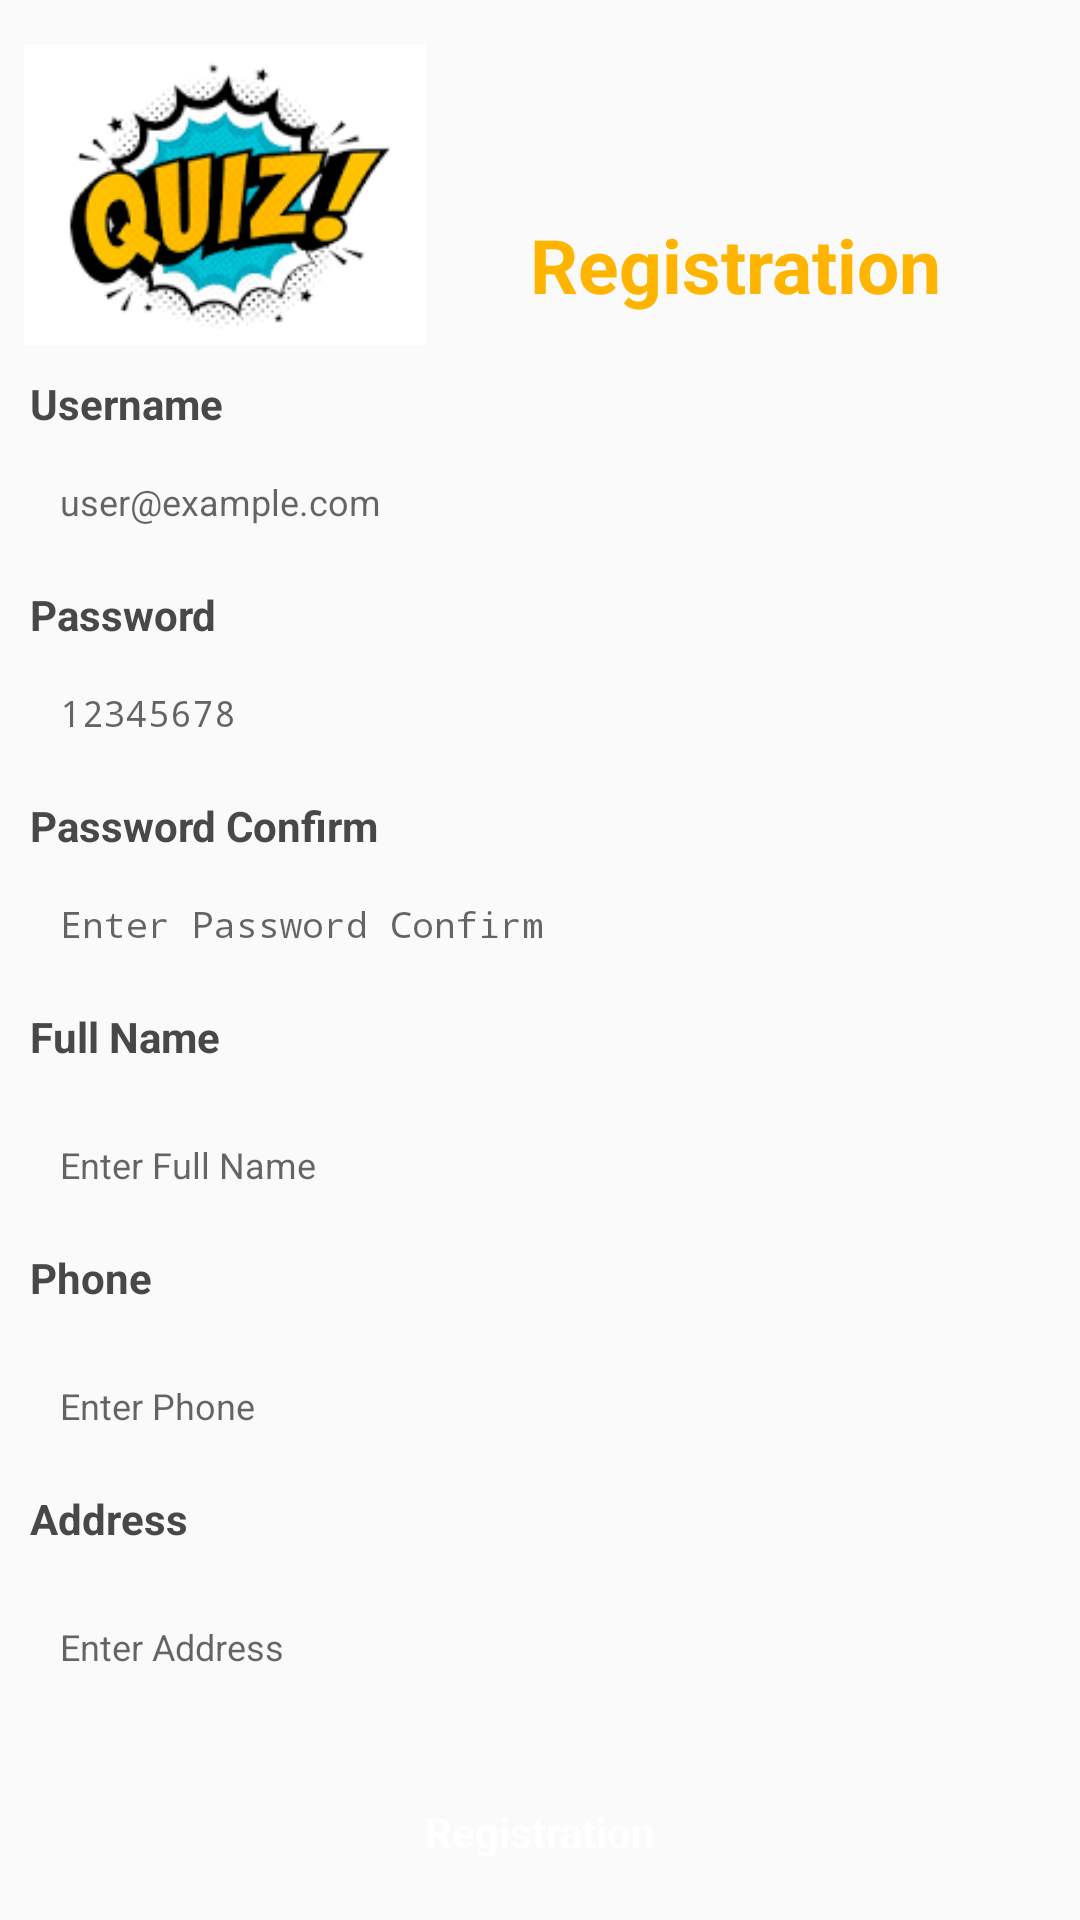

Layout XML and referenced resources for this Android screen:
<!-- AndroidManifest.xml: activity theme FullScreenTheme -->
<!-- res/layout/activity_registration.xml -->
<?xml version="1.0" encoding="utf-8"?>
<RelativeLayout xmlns:android="http://schemas.android.com/apk/res/android"
    android:layout_width="match_parent"
    android:layout_height="match_parent">

    <androidx.appcompat.widget.LinearLayoutCompat
        android:id="@+id/header"
        android:layout_width="match_parent"
        android:layout_height="wrap_content"
        android:orientation="horizontal">
        <ImageView
            android:id="@+id/logo"
            android:layout_width="150dp"
            android:layout_height="100dp"
            android:layout_marginTop="15dp"
            android:layout_centerHorizontal="true"
            android:src="@drawable/ic_logo" />

        <TextView
            android:id="@+id/title"
            android:layout_width="0dp"
            android:layout_weight="1"
            android:gravity="center"
            android:layout_marginEnd="20dp"
            android:layout_gravity="bottom"
            android:layout_height="wrap_content"
            android:layout_centerHorizontal="true"
            android:layout_marginTop="10dp"
            android:layout_below="@+id/logo"
            android:text="@string/str_registration"
            android:textColor="@color/colorSecondary"
            android:textSize="25sp"
            android:textStyle="bold" />
    </androidx.appcompat.widget.LinearLayoutCompat>

    <ScrollView
        android:layout_width="match_parent"
        android:layout_height="match_parent"
        android:layout_above="@+id/btn_registration"
        android:layout_below="@+id/header">

        <androidx.appcompat.widget.LinearLayoutCompat
            android:layout_width="match_parent"
            android:layout_height="wrap_content"
            android:orientation="vertical">

            <TextView
                android:layout_width="wrap_content"
                android:layout_height="wrap_content"
                android:layout_marginStart="10dp"
                android:layout_marginTop="10dp"
                android:layout_marginBottom="5dp"
                android:background="@null"
                android:text="@string/str_username"
                android:textColor="@color/black_light"
                android:textStyle="bold" />

            <FrameLayout
                android:layout_width="match_parent"
                android:layout_height="wrap_content"
                android:layout_marginStart="10dp"
                android:layout_marginEnd="10dp"
                android:background="@drawable/border_background"
                android:paddingTop="5dp"
                android:paddingBottom="5dp">

                <EditText
                    android:id="@+id/username"
                    android:layout_width="match_parent"
                    android:layout_height="wrap_content"
                    android:background="@null"
                    android:hint="@string/str_username_hint"
                    android:inputType="textEmailAddress"
                    android:paddingStart="10dp"
                    android:paddingTop="5dp"
                    android:paddingEnd="10dp"
                    android:paddingBottom="5dp"
                    android:textSize="12sp" />
            </FrameLayout>

            <TextView
                android:id="@+id/lbl_password"
                android:layout_width="wrap_content"
                android:layout_height="wrap_content"
                android:layout_marginStart="10dp"
                android:layout_marginTop="10dp"
                android:layout_marginBottom="5dp"
                android:background="@null"
                android:text="@string/str_password"
                android:textColor="@color/black_light"
                android:textStyle="bold" />

            <FrameLayout
                android:id="@+id/container_password"
                android:layout_width="match_parent"
                android:layout_height="wrap_content"
                android:layout_marginStart="10dp"
                android:layout_marginEnd="10dp"
                android:background="@drawable/border_background"
                android:paddingTop="5dp"
                android:paddingBottom="5dp">

                <EditText
                    android:id="@+id/password"
                    android:layout_width="match_parent"
                    android:layout_height="wrap_content"
                    android:background="@null"
                    android:hint="@string/str_default_password"
                    android:inputType="textPassword"
                    android:paddingStart="10dp"
                    android:paddingTop="5dp"
                    android:paddingEnd="10dp"
                    android:paddingBottom="5dp"
                    android:textSize="12sp" />
            </FrameLayout>

            <TextView
                android:id="@+id/lbl_confirm_password"
                android:layout_width="wrap_content"
                android:layout_height="wrap_content"
                android:layout_marginStart="10dp"
                android:layout_marginTop="10dp"
                android:layout_marginBottom="5dp"
                android:background="@null"
                android:text="@string/str_password_confirm"
                android:textColor="@color/black_light"
                android:textStyle="bold" />

            <FrameLayout
                android:id="@+id/container_confirm_password"
                android:layout_width="match_parent"
                android:layout_height="wrap_content"
                android:layout_marginStart="10dp"
                android:layout_marginEnd="10dp"
                android:background="@drawable/border_background"
                android:paddingTop="5dp"
                android:paddingBottom="5dp">

                <EditText
                    android:id="@+id/re_password"
                    android:layout_width="match_parent"
                    android:layout_height="wrap_content"
                    android:background="@null"
                    android:hint="@string/str_password_confirm_hint"
                    android:inputType="textPassword"
                    android:paddingStart="10dp"
                    android:paddingTop="5dp"
                    android:paddingEnd="10dp"
                    android:paddingBottom="5dp"
                    android:textSize="12sp" />
            </FrameLayout>

            <TextView
                android:layout_width="wrap_content"
                android:layout_height="wrap_content"
                android:layout_marginStart="10dp"
                android:layout_marginTop="10dp"
                android:layout_marginBottom="5dp"
                android:background="@null"
                android:text="@string/str_full_name"
                android:textColor="@color/black_light"
                android:textStyle="bold" />

            <FrameLayout
                android:layout_width="match_parent"
                android:layout_height="wrap_content"
                android:layout_marginStart="10dp"
                android:layout_marginTop="10dp"
                android:layout_marginEnd="10dp"
                android:background="@drawable/border_background"
                android:paddingTop="5dp"
                android:paddingBottom="5dp">

                <EditText
                    android:id="@+id/full_name"
                    android:layout_width="match_parent"
                    android:layout_height="wrap_content"
                    android:background="@null"
                    android:hint="@string/str_full_name_hint"
                    android:paddingStart="10dp"
                    android:paddingTop="5dp"
                    android:paddingEnd="10dp"
                    android:paddingBottom="5dp"
                    android:textSize="12sp" />
            </FrameLayout>

            <TextView
                android:layout_width="wrap_content"
                android:layout_height="wrap_content"
                android:layout_marginStart="10dp"
                android:layout_marginTop="10dp"
                android:layout_marginBottom="5dp"
                android:background="@null"
                android:text="@string/str_phone"
                android:textColor="@color/black_light"
                android:textStyle="bold" />

            <FrameLayout
                android:layout_width="match_parent"
                android:layout_height="wrap_content"
                android:layout_marginStart="10dp"
                android:layout_marginTop="10dp"
                android:layout_marginEnd="10dp"
                android:background="@drawable/border_background"
                android:paddingTop="5dp"
                android:paddingBottom="5dp">

                <EditText
                    android:id="@+id/phone"
                    android:layout_width="match_parent"
                    android:layout_height="wrap_content"
                    android:background="@null"
                    android:hint="@string/str_phone_hint"
                    android:inputType="phone"
                    android:paddingStart="10dp"
                    android:paddingTop="5dp"
                    android:paddingEnd="10dp"
                    android:paddingBottom="5dp"
                    android:textSize="12sp" />
            </FrameLayout>

            <TextView
                android:layout_width="wrap_content"
                android:layout_height="wrap_content"
                android:layout_marginStart="10dp"
                android:layout_marginTop="10dp"
                android:layout_marginBottom="5dp"
                android:background="@null"
                android:text="@string/str_address"
                android:textColor="@color/black_light"
                android:textStyle="bold" />

            <FrameLayout
                android:layout_width="match_parent"
                android:layout_height="wrap_content"
                android:layout_marginStart="10dp"
                android:layout_marginTop="10dp"
                android:layout_marginEnd="10dp"
                android:background="@drawable/border_background"
                android:paddingTop="5dp"
                android:paddingBottom="5dp">

                <EditText
                    android:id="@+id/address"
                    android:layout_width="match_parent"
                    android:layout_height="wrap_content"
                    android:background="@null"
                    android:hint="@string/str_address_hint"
                    android:inputType="text"
                    android:paddingStart="10dp"
                    android:paddingTop="5dp"
                    android:paddingEnd="10dp"
                    android:paddingBottom="5dp"
                    android:textSize="12sp" />
            </FrameLayout>
        </androidx.appcompat.widget.LinearLayoutCompat>
    </ScrollView>

    <TextView
        android:id="@+id/btn_registration"
        style="@style/CustomButton"
        android:layout_width="match_parent"
        android:layout_height="wrap_content"
        android:layout_marginStart="10dp"
        android:layout_marginTop="10dp"
        android:layout_marginEnd="10dp"
        android:layout_marginBottom="10dp"
        android:background="@drawable/btn_primary_background"
        android:text="@string/str_registration" />

    <ProgressBar
        android:id="@+id/progressBar2"
        style="?android:attr/progressBarStyle"
        android:layout_width="wrap_content"
        android:layout_height="wrap_content"
        android:layout_centerInParent="true"
        android:visibility="gone" />
</RelativeLayout>
<!-- resources referenced by this layout -->
<resources>
  <color name="black_light">#484848</color>
  <color name="colorSecondary">#FFB400</color>
  <!-- drawable ic_logo: png bitmap (drawable, 6424 bytes) -->
  <string name="str_address">Address</string>
  <string name="str_address_hint">Enter Address</string>
  <string name="str_default_password" translatable="false">12345678</string>
  <string name="str_full_name">Full Name</string>
  <string name="str_full_name_hint">Enter Full Name</string>
  <string name="str_password">Password</string>
  <string name="str_password_confirm">Password Confirm</string>
  <string name="str_password_confirm_hint">Enter Password Confirm</string>
  <string name="str_phone">Phone</string>
  <string name="str_phone_hint">Enter Phone</string>
  <string name="str_registration">Registration</string>
  <string name="str_username">Username</string>
  <string name="str_username_hint" translatable="false">user@example.com</string>
  <style name="CustomButton">
          <item name="android:layout_width">match_parent</item>
          <item name="android:layout_height">wrap_content</item>
          <item name="android:layout_alignParentBottom">true</item>
          <item name="android:textSize">14sp</item>
          <item name="android:textStyle">bold</item>
          <item name="android:gravity">center</item>
          <item name="android:layout_marginStart">16dp</item>
          <item name="android:layout_marginEnd">16dp</item>
          <item name="android:layout_marginTop">16dp</item>
          <item name="android:layout_marginBottom">16dp</item>
          <item name="android:paddingTop">10dp</item>
          <item name="android:paddingBottom">10dp</item>
          <item name="android:textColor">@color/white</item>
          <item name="textAllCaps">true</item>
      </style>
  <style name="FullScreenTheme" parent="@style/Theme.AppCompat.Light">
          <item name="colorPrimary">@color/colorPrimary</item>
          <item name="colorPrimaryDark">@color/colorSecondaryVariant</item>
          <item name="colorAccent">@color/colorSecondary</item>
          <item name="windowNoTitle">true</item>
          <item name="windowActionBar">false</item>
          <item name="android:windowFullscreen">true</item>
          <item name="android:windowContentOverlay">@null</item>
      </style>
  <color name="white">#FFFFFFFF</color>
  <color name="colorPrimary">#02C0D4</color>
  <color name="colorSecondaryVariant">@color/teal_700</color>
  <color name="teal_700">#FF018786</color>
</resources>
